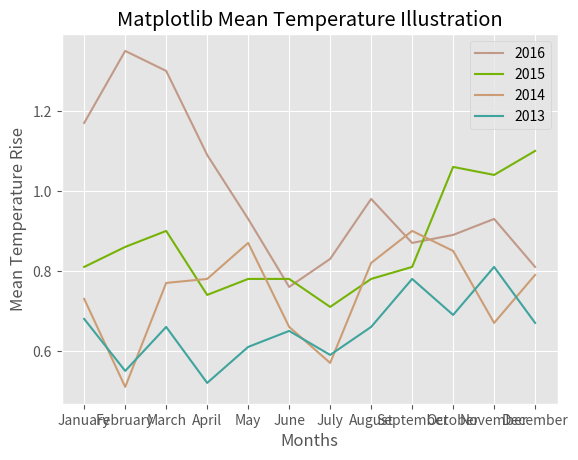

Here is the Python script that generated this plot:
# Average temperature rise each month since 1880
import numpy as np
from matplotlib import pyplot as plt
plt.style.use("ggplot")

months = ["January", "February", "March", "April", "May", "June", "July", "August", "September", "October", "November", "December"]

year_2016 = [1.17, 1.35, 1.3, 1.09, 0.93, 0.76, 0.83, 0.98, 0.87, 0.89, 0.93, 0.81]
year_2015 = [0.81, 0.86, 0.9, 0.74, 0.78, 0.78, 0.71, 0.78 , 0.81, 1.06, 1.04, 1.1]
year_2014 = [0.73, 0.51, 0.77, 0.78, 0.87, 0.66, 0.57, 0.82, 0.9, 0.85, 0.67, 0.79]
year_2013 = [0.68, 0.55, 0.66, 0.52, 0.61, 0.65, 0.59, 0.66, 0.78, 0.69, 0.81, 0.67]

for i, year in enumerate([year_2016, year_2015, year_2014, year_2013]):
    plt.plot(months, year, color=np.random.rand(3,), linestyle="-", label=str(int(2016 - i)))

plt.xlabel("Months")
plt.ylabel("Mean Temperature Rise")
plt.title("Matplotlib Mean Temperature Illustration")
plt.grid(True)
plt.legend()
plt.show()

